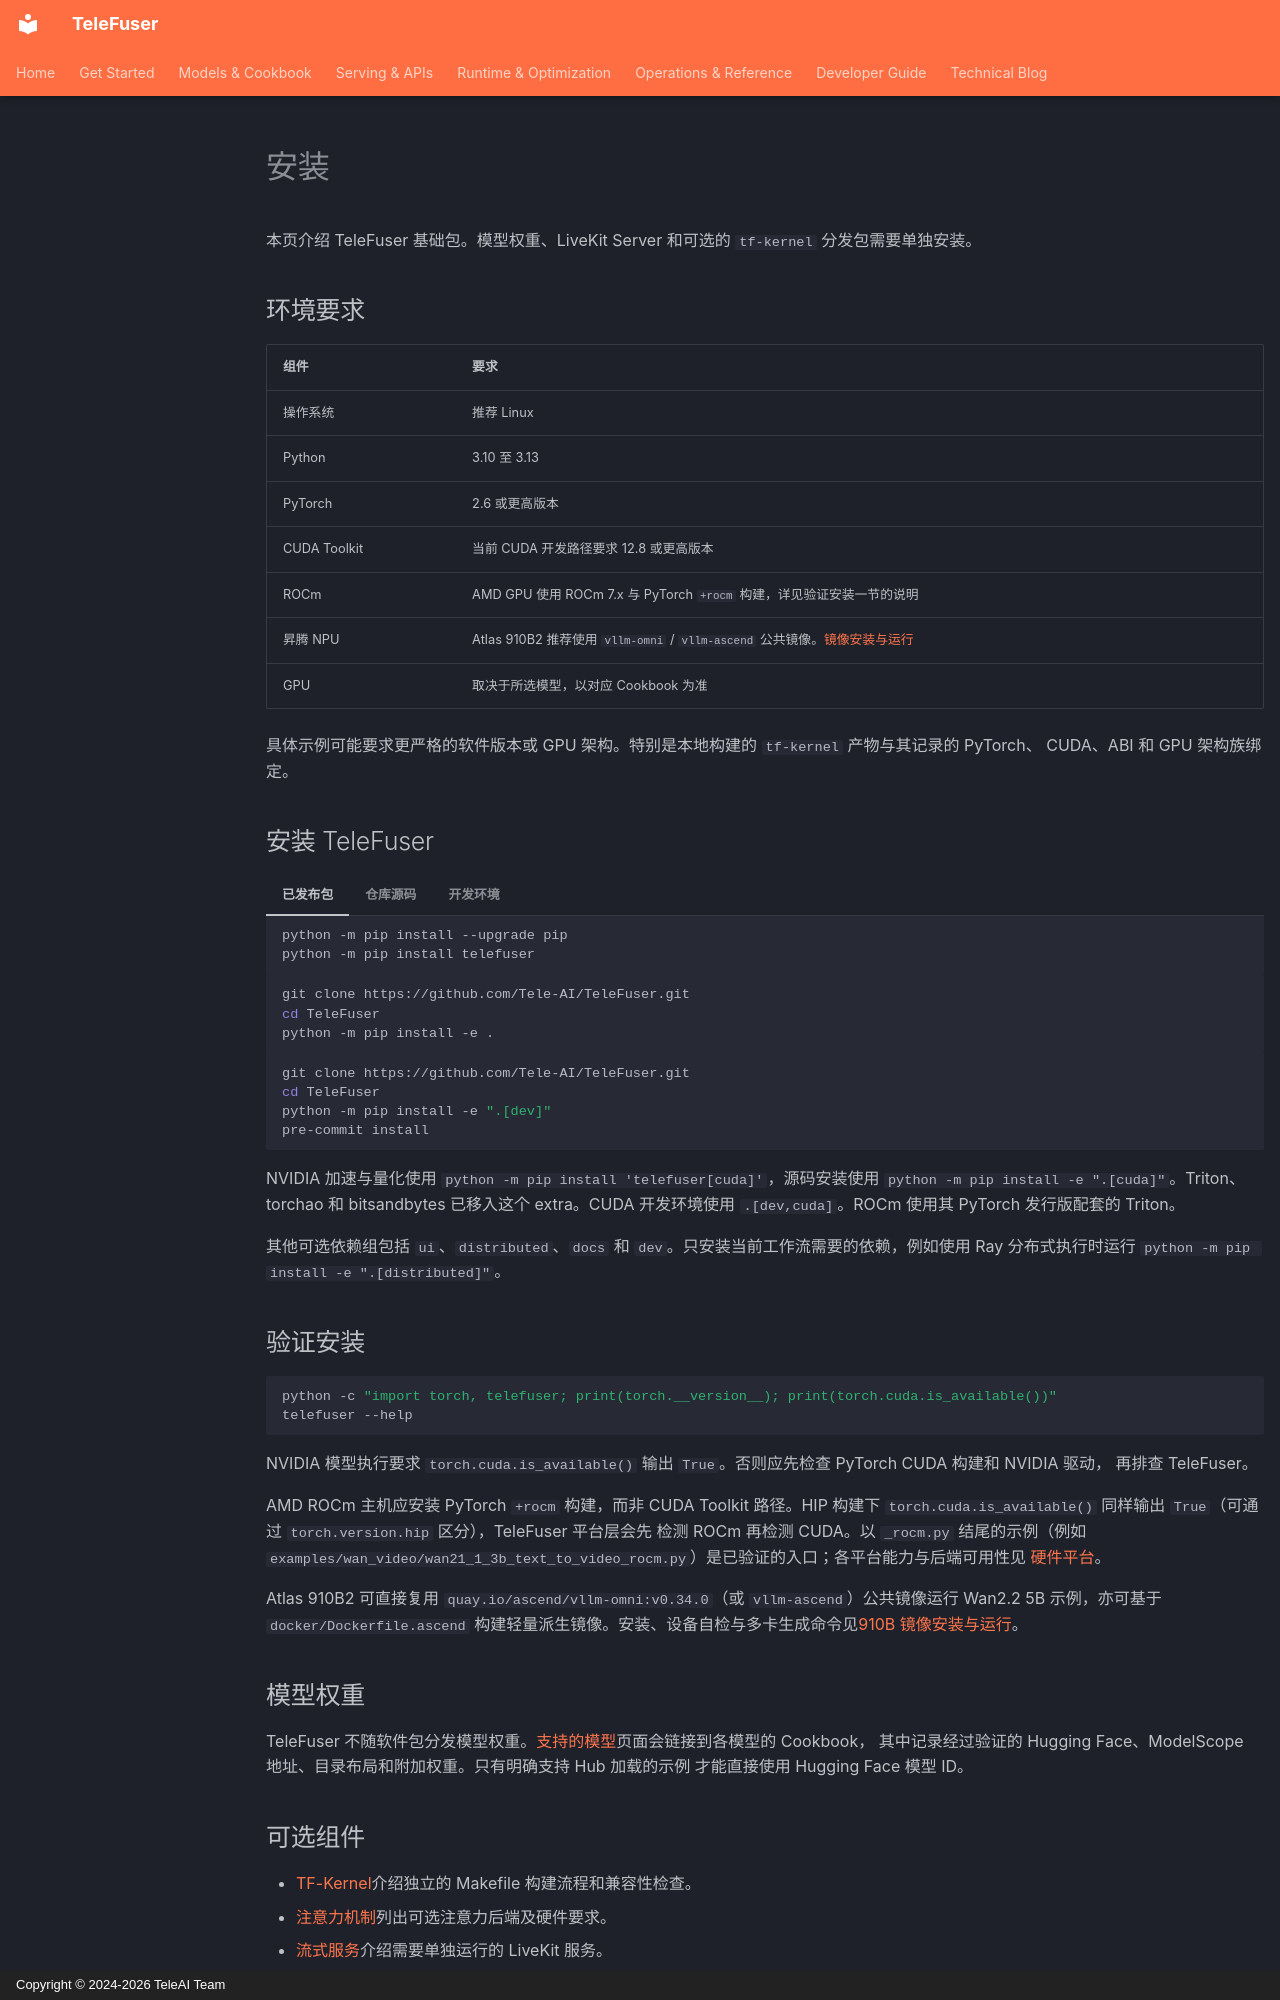

repository: Tele-AI/TeleFuser · page: zh/installation/index.html · generator: mkdocs · copyright: Copyright © 2024-2026 TeleAI Team

# 安装

本页介绍 TeleFuser 基础包。模型权重、LiveKit Server 和可选的 `tf-kernel` 分发包需要单独安装。

## 环境要求

| 组件 | 要求 |
| --- | --- |
| 操作系统 | 推荐 Linux |
| Python | 3.10 至 3.13 |
| PyTorch | 2.6 或更高版本 |
| CUDA Toolkit | 当前 CUDA 开发路径要求 12.8 或更高版本 |
| ROCm | AMD GPU 使用 ROCm 7.x 与 PyTorch `+rocm` 构建，详见验证安装一节的说明 |
| 昇腾 NPU | Atlas 910B2 推荐使用 `vllm-omni` / `vllm-ascend` 公共镜像。[镜像安装与运行](ascend_910b.md) |
| GPU | 取决于所选模型，以对应 Cookbook 为准 |

具体示例可能要求更严格的软件版本或 GPU 架构。特别是本地构建的 `tf-kernel` 产物与其记录的 PyTorch、
CUDA、ABI 和 GPU 架构族绑定。

## 安装 TeleFuser

=== "已发布包"

    ```bash
    python -m pip install --upgrade pip
    python -m pip install telefuser
    ```

=== "仓库源码"

    ```bash
    git clone https://github.com/Tele-AI/TeleFuser.git
    cd TeleFuser
    python -m pip install -e .
    ```

=== "开发环境"

    ```bash
    git clone https://github.com/Tele-AI/TeleFuser.git
    cd TeleFuser
    python -m pip install -e ".[dev]"
    pre-commit install
    ```

NVIDIA 加速与量化使用 `python -m pip install 'telefuser[cuda]'`，源码安装使用 `python -m pip install -e ".[cuda]"`。Triton、torchao 和 bitsandbytes 已移入这个 extra。CUDA 开发环境使用 `.[dev,cuda]`。ROCm 使用其 PyTorch 发行版配套的 Triton。

其他可选依赖组包括 `ui`、`distributed`、`docs` 和 `dev`。只安装当前工作流需要的依赖，例如使用 Ray
分布式执行时运行 `python -m pip install -e ".[distributed]"`。

## 验证安装

```bash
python -c "import torch, telefuser; print(torch.__version__); print(torch.cuda.is_available())"
telefuser --help
```

NVIDIA 模型执行要求 `torch.cuda.is_available()` 输出 `True`。否则应先检查 PyTorch CUDA 构建和 NVIDIA 驱动，
再排查 TeleFuser。

AMD ROCm 主机应安装 PyTorch `+rocm` 构建，而非 CUDA Toolkit 路径。HIP 构建下
`torch.cuda.is_available()` 同样输出 `True`（可通过 `torch.version.hip` 区分），TeleFuser 平台层会先
检测 ROCm 再检测 CUDA。以 `_rocm.py` 结尾的示例（例如
`examples/wan_video/wan21_1_3b_text_to_video_rocm.py`）是已验证的入口；各平台能力与后端可用性见
[硬件平台](platforms.md)。

Atlas 910B2 可直接复用 `quay.io/ascend/vllm-omni:v0.34.0`（或 `vllm-ascend`）公共镜像运行 Wan2.2 5B 示例，亦可基于 `docker/Dockerfile.ascend` 构建轻量派生镜像。安装、设备自检与多卡生成命令见[910B 镜像安装与运行](ascend_910b.md)。

## 模型权重

TeleFuser 不随软件包分发模型权重。[支持的模型](supported_models.md)页面会链接到各模型的 Cookbook，
其中记录经过验证的 Hugging Face、ModelScope 地址、目录布局和附加权重。只有明确支持 Hub 加载的示例
才能直接使用 Hugging Face 模型 ID。
